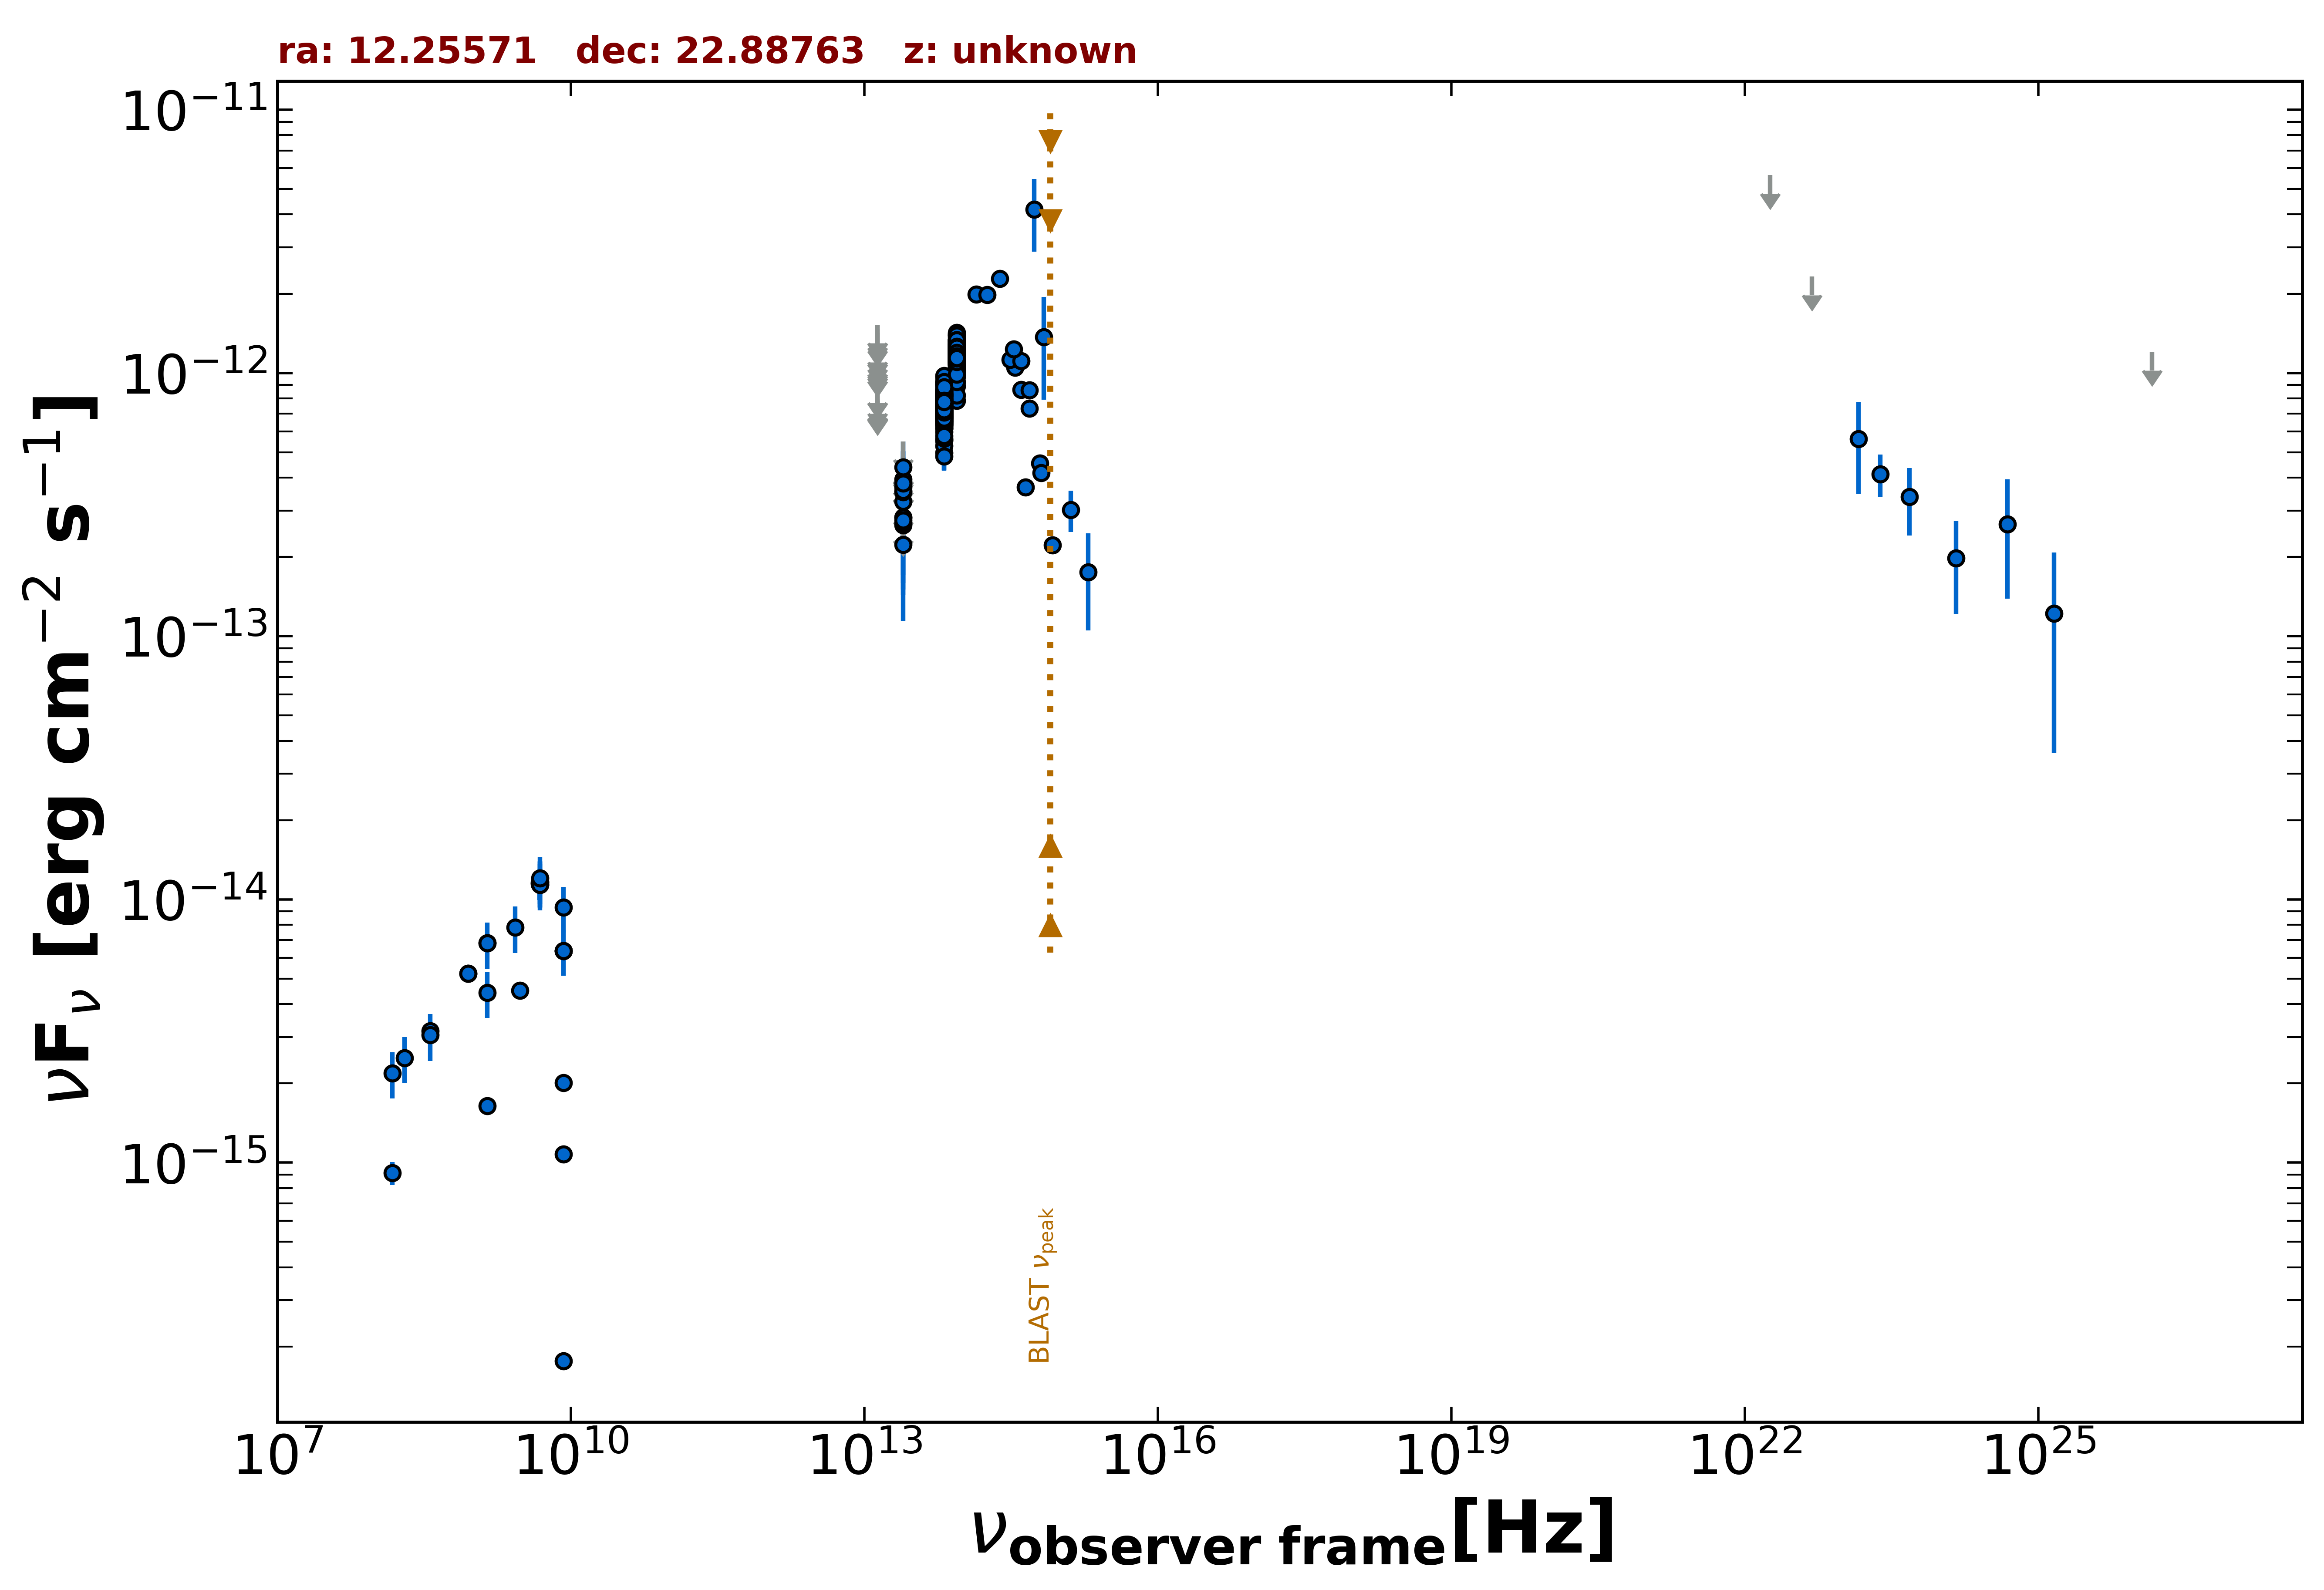

The data file committed next to this chart (first rows):
freq., flux, err_flux, MJD_start, MJD_end, flag, catalog, reference
1.400e+09, 1.641e-15, 5.900e-17, 55000, 55000, , NVSS, Condon et al. 1998  AJ  115  1693
8.870e+08, 5.234e-15, 3.715e-16, 55000, 55000, , RACS, Hale et al. 2021  PASA  38  e058
8.870e+08, 5.234e-15, 3.715e-16, 55000, 55000, , RACS, Hale et al. 2021  PASA  38  e058
3.000e+09, 4.511e-15, 2.550e-17, 55000, 55000, , VLASSQL, Gordon et al. 2021  ApJS  255  30
1.500e+08, 9.130e-16, 9.170e-17, 55000, 55000, , TGSS150, Intema et al. 2017  A&A  598  A781
8.400e+09, 6.384e-15, 0.000e+00, 55000, 55000, , CRATES, Healey et al. 2007  ApJS  171  61
8.400e+09, 1.075e-15, 0.000e+00, 55000, 55000, , CRATES, Healey et al. 2007  ApJS  171  61
8.400e+09, 1.764e-16, 0.000e+00, 55000, 55000, , CRATES, Healey et al. 2007  ApJS  171  61
8.400e+09, 2.008e-15, 0.000e+00, 55000, 55000, , CRATES, Healey et al. 2007  ApJS  171  61
4.800e+09, 1.157e-14, 1.010e-15, 55000, 55000, , GB6, Gregory et al. 1996  ApJS  103  427
4.800e+09, 1.147e-14, 1.537e-15, 55000, 55000, , GB87, Gregory et al. 1992  VizieR  VIII/14/j20…
4.850e+09, 1.135e-14, 0.000e+00, 55000, 55000, , NORTH20, White and Becker  1992  ApJS  79  331
1.400e+09, 6.818e-15, 0.000e+00, 55000, 55000, , NORTH20, White and Becker  1992  ApJS  79  331
3.650e+08, 3.157e-15, 0.000e+00, 55000, 55000, , NORTH20, White and Becker  1992  ApJS  79  331
1.389e+14, 1.987e-12, 1.410e-13, 55000, 55000, , 2MASS, Skrutskie et al. 2006  AJ  131  1163
1.804e+14, 1.983e-12, 1.355e-13, 55000, 55000, , 2MASS, Skrutskie et al. 2006  AJ  131  1163
2.427e+14, 2.278e-12, 1.490e-13, 55000, 55000, , 2MASS, Skrutskie et al. 2006  AJ  131  1163
8.817e+13, 8.907e-13, 3.550e-15, 55000, 55000, , UNWISE, Schlafly et al. 2019  ApJS  240  30
6.517e+13, 6.472e-13, 4.400e-15, 55000, 55000, , UNWISE, Schlafly et al. 2019  ApJS  240  30
8.817e+13, 1.161e-12, 2.650e-14, 55000, 55000, , WISE, Wright et al. 2010  AJ  140  1868
6.517e+13, 7.356e-13, 1.695e-14, 55000, 55000, , WISE, Wright et al. 2010  AJ  140  1868
2.498e+13, 2.647e-13, 3.125e-14, 55000, 55000, , WISE, Wright et al. 2010  AJ  140  1868
1.363e+13, 3.050e-13, 1.066e-13, 55000, 55000, , WISE, Wright et al. 2010  AJ  140  1868
8.817e+13, 9.756e-13, 4.425e-14, 57217, 57217, , NEOWISE, Mainzer et al. 2014  ApJ  792  30
6.517e+13, 7.175e-13, 5.160e-14, 57217, 57217, , NEOWISE, Mainzer et al. 2014  ApJ  792  30
8.817e+13, 1.140e-12, 4.200e-14, 57217, 57217, , NEOWISE, Mainzer et al. 2014  ApJ  792  30
6.517e+13, 7.329e-13, 4.390e-14, 57217, 57217, , NEOWISE, Mainzer et al. 2014  ApJ  792  30
8.817e+13, 1.172e-12, 3.750e-14, 57217, 57217, , NEOWISE, Mainzer et al. 2014  ApJ  792  30
6.517e+13, 6.980e-13, 4.570e-14, 57217, 57217, , NEOWISE, Mainzer et al. 2014  ApJ  792  30
8.817e+13, 1.159e-12, 4.400e-14, 57218, 57218, , NEOWISE, Mainzer et al. 2014  ApJ  792  30
6.517e+13, 7.911e-13, 4.450e-14, 57218, 57218, , NEOWISE, Mainzer et al. 2014  ApJ  792  30
8.817e+13, 1.041e-12, 4.150e-14, 57217, 57217, , NEOWISE, Mainzer et al. 2014  ApJ  792  30
6.517e+13, 6.878e-13, 5.200e-14, 57217, 57217, , NEOWISE, Mainzer et al. 2014  ApJ  792  30
8.817e+13, 1.140e-12, 3.850e-14, 57217, 57217, , NEOWISE, Mainzer et al. 2014  ApJ  792  30
6.517e+13, 7.860e-13, 4.565e-14, 57217, 57217, , NEOWISE, Mainzer et al. 2014  ApJ  792  30
8.817e+13, 1.211e-12, 5.050e-14, 57218, 57218, , NEOWISE, Mainzer et al. 2014  ApJ  792  30
6.517e+13, 6.834e-13, 4.470e-14, 57218, 57218, , NEOWISE, Mainzer et al. 2014  ApJ  792  30
8.817e+13, 1.073e-12, 4.150e-14, 57217, 57217, , NEOWISE, Mainzer et al. 2014  ApJ  792  30
6.517e+13, 7.316e-13, 4.585e-14, 57217, 57217, , NEOWISE, Mainzer et al. 2014  ApJ  792  30
8.817e+13, 1.112e-12, 4.000e-14, 57218, 57218, , NEOWISE, Mainzer et al. 2014  ApJ  792  30
6.517e+13, 6.660e-13, 4.295e-14, 57218, 57218, , NEOWISE, Mainzer et al. 2014  ApJ  792  30
8.817e+13, 1.170e-12, 4.750e-14, 57217, 57217, , NEOWISE, Mainzer et al. 2014  ApJ  792  30
6.517e+13, 7.875e-13, 6.245e-14, 57217, 57217, , NEOWISE, Mainzer et al. 2014  ApJ  792  30
8.817e+13, 1.151e-12, 3.700e-14, 57217, 57217, , NEOWISE, Mainzer et al. 2014  ApJ  792  30
6.517e+13, 6.771e-13, 4.180e-14, 57217, 57217, , NEOWISE, Mainzer et al. 2014  ApJ  792  30
8.817e+13, 1.098e-12, 3.750e-14, 57217, 57217, , NEOWISE, Mainzer et al. 2014  ApJ  792  30
6.517e+13, 6.395e-13, 4.775e-14, 57217, 57217, , NEOWISE, Mainzer et al. 2014  ApJ  792  30
8.817e+13, 1.048e-12, 4.250e-14, 57217, 57217, , NEOWISE, Mainzer et al. 2014  ApJ  792  30
6.517e+13, 6.771e-13, 4.115e-14, 57217, 57217, , NEOWISE, Mainzer et al. 2014  ApJ  792  30
8.817e+13, 1.134e-12, 4.800e-14, 57217, 57217, , NEOWISE, Mainzer et al. 2014  ApJ  792  30
6.517e+13, 6.290e-13, 5.685e-14, 57217, 57217, , NEOWISE, Mainzer et al. 2014  ApJ  792  30
8.817e+13, 1.146e-12, 3.900e-14, 57218, 57218, , NEOWISE, Mainzer et al. 2014  ApJ  792  30
6.517e+13, 6.910e-13, 4.585e-14, 57218, 57218, , NEOWISE, Mainzer et al. 2014  ApJ  792  30
8.817e+13, 1.216e-12, 5.050e-14, 57390, 57390, , NEOWISE, Mainzer et al. 2014  ApJ  792  30
6.517e+13, 7.486e-13, 4.135e-14, 57390, 57390, , NEOWISE, Mainzer et al. 2014  ApJ  792  30
8.817e+13, 1.148e-12, 3.700e-14, 57390, 57390, , NEOWISE, Mainzer et al. 2014  ApJ  792  30
6.517e+13, 7.738e-13, 4.565e-14, 57390, 57390, , NEOWISE, Mainzer et al. 2014  ApJ  792  30
8.817e+13, 1.141e-12, 4.000e-14, 57391, 57391, , NEOWISE, Mainzer et al. 2014  ApJ  792  30
6.517e+13, 6.617e-13, 5.125e-14, 57391, 57391, , NEOWISE, Mainzer et al. 2014  ApJ  792  30
8.817e+13, 1.218e-12, 4.050e-14, 57391, 57391, , NEOWISE, Mainzer et al. 2014  ApJ  792  30
... 612 more rows
